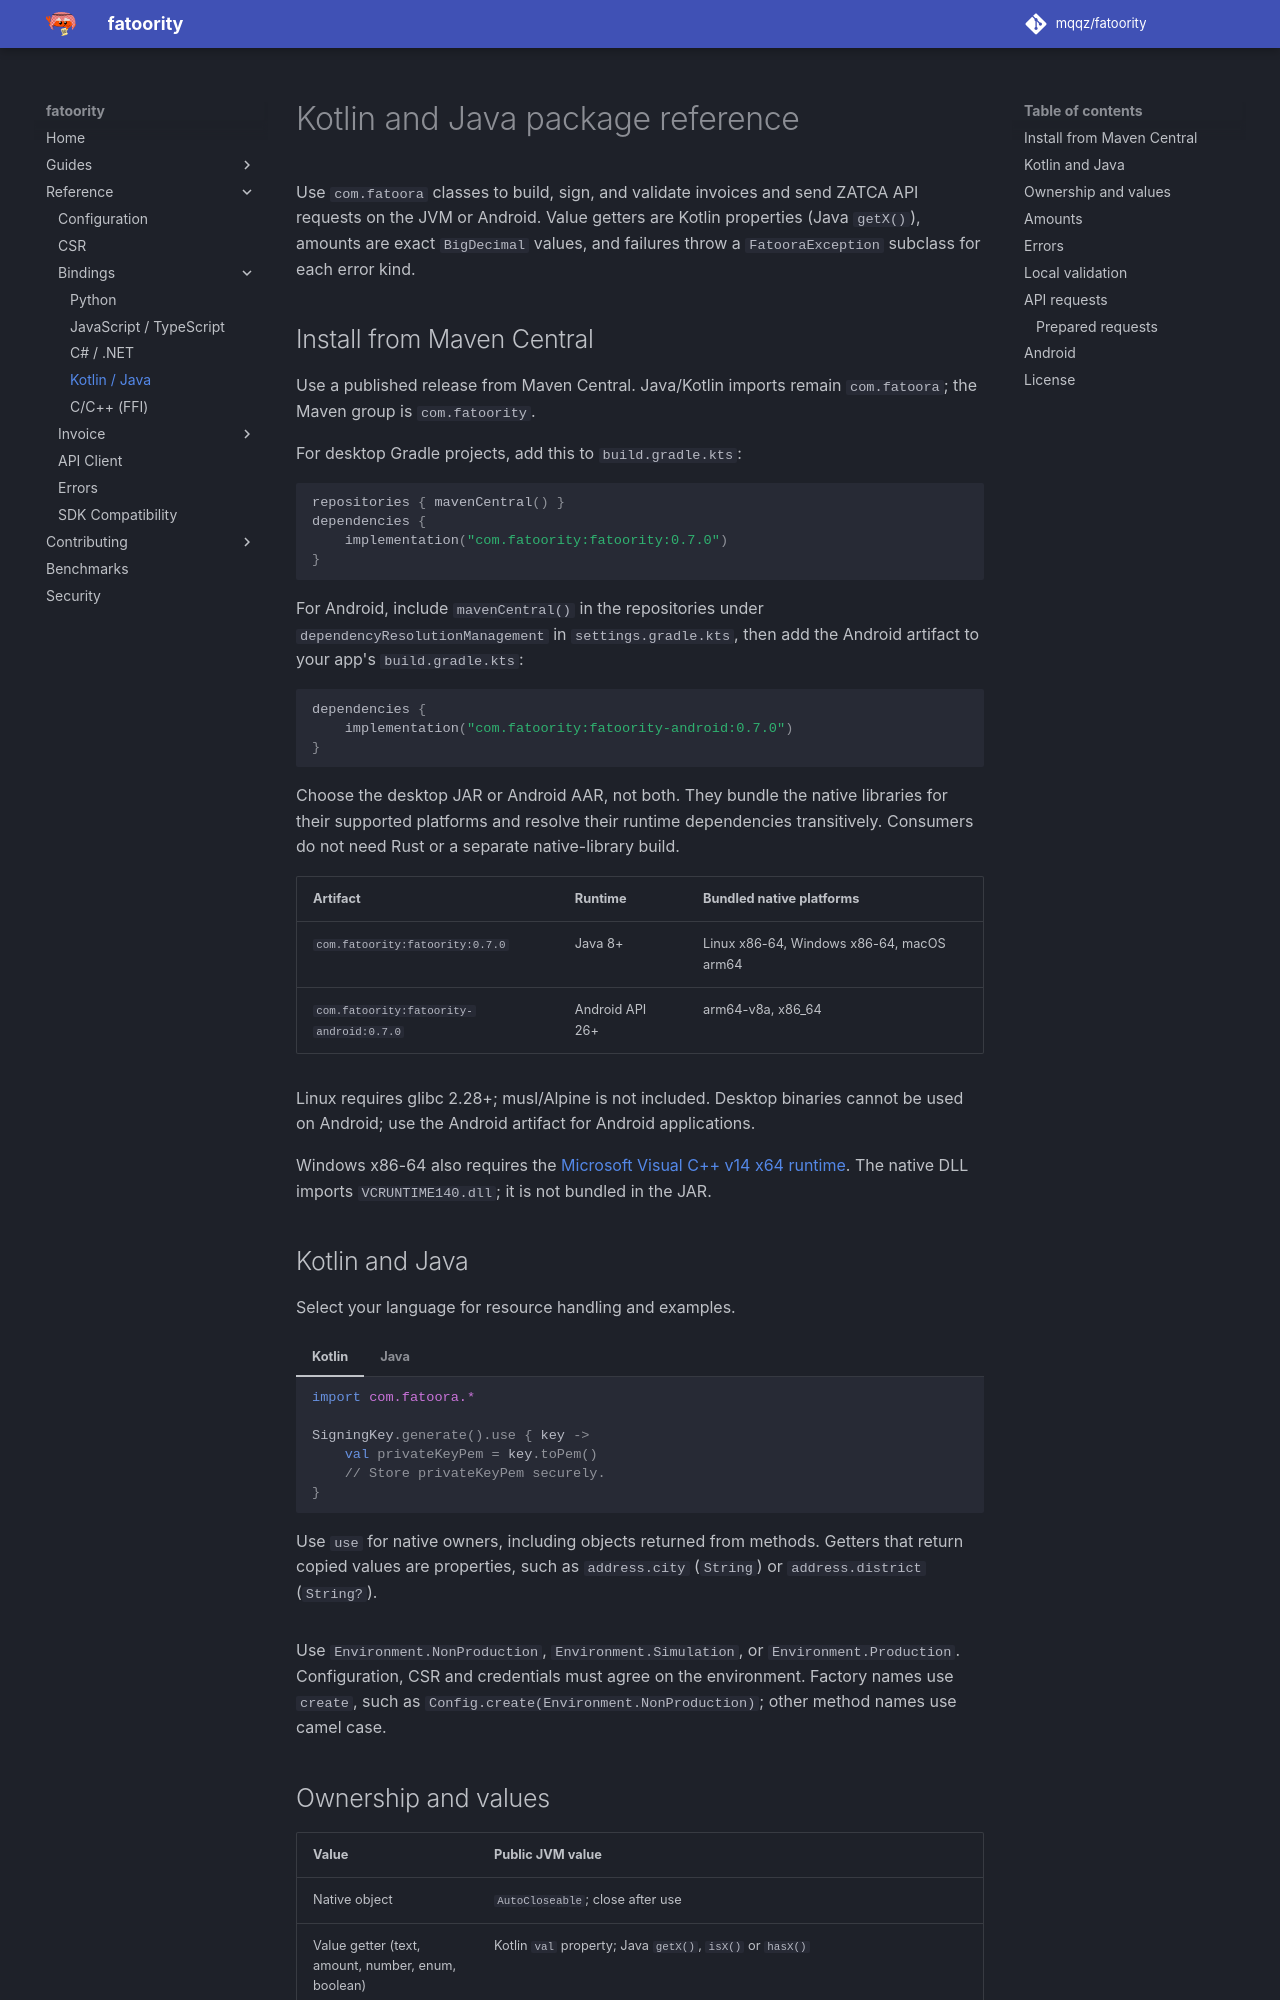

repository: mqqz/fatoority · page: reference/bindings/kotlin/index.html · generator: mkdocs

---
title: Kotlin, Java and Android ZATCA E-Invoicing Library
description: Install fatoority from Maven Central for Kotlin, Java, or Android. Find platform requirements and ZATCA integration examples.
---

# Kotlin and Java package reference

Use `com.fatoora` classes to build, sign, and validate invoices and send ZATCA API
requests on the JVM or Android. Value getters are Kotlin properties (Java
`getX()`), amounts are exact `BigDecimal` values, and failures throw a
`FatooraException` subclass for each error kind.

## Install from Maven Central

Use a published release from Maven Central. Java/Kotlin imports remain
`com.fatoora`; the Maven group is `com.fatoority`.

For desktop Gradle projects, add this to `build.gradle.kts`:

```kotlin
repositories { mavenCentral() }
dependencies {
    implementation("com.fatoority:fatoority:0.7.0")
}
```

For Android, include `mavenCentral()` in the repositories under
`dependencyResolutionManagement` in `settings.gradle.kts`, then add the Android
artifact to your app's `build.gradle.kts`:

```kotlin
dependencies {
    implementation("com.fatoority:fatoority-android:0.7.0")
}
```

Choose the desktop JAR or Android AAR, not both. They bundle the native libraries
for their supported platforms and resolve their runtime dependencies transitively.
Consumers do not need Rust or a separate native-library build.

| Artifact | Runtime | Bundled native platforms |
| --- | --- | --- |
| `com.fatoority:fatoority:0.7.0` | Java 8+ | Linux x86-64, Windows x86-64, macOS arm64 |
| `com.fatoority:fatoority-android:0.7.0` | Android API 26+ | arm64-v8a, x86_64 |

Linux requires glibc 2.28+; musl/Alpine is not included. Desktop binaries cannot
be used on Android; use the Android artifact for Android applications.

Windows x86-64 also requires the [Microsoft Visual C++ v14 x64 runtime](https://learn.microsoft.com/en-us/cpp/windows/latest-supported-vc-redist).
The native DLL imports `VCRUNTIME140.dll`; it is not bundled in the JAR.

## Kotlin and Java

Select your language for resource handling and examples.

=== "Kotlin"

    ```kotlin
    import com.fatoora.*

    SigningKey.generate().use { key ->
        val privateKeyPem = key.toPem()
        // Store privateKeyPem securely.
    }
    ```

    Use `use` for native owners, including objects returned from methods.
    Getters that return copied values are properties, such as `address.city`
    (`String`) or `address.district` (`String?`).

=== "Java"

    ```java
    import com.fatoora.*;

    try (SigningKey key = SigningKey.generate()) {
        String privateKeyPem = key.toPem();
        // Store privateKeyPem securely.
    }
    ```

    Use try-with-resources for native owners, including returned objects.
    Kotlin properties appear as getters, such as `address.getCity()`; boolean
    properties keep their names, such as `report.isValid()` and `report.hasErrors()`.
    Optional text getters return a nullable `String`.

Use `Environment.NonProduction`, `Environment.Simulation`, or
`Environment.Production`. Configuration, CSR and credentials must agree on the
environment. Factory names use `create`, such as
`Config.create(Environment.NonProduction)`; other method names use camel case.
